Labelled photos from "Durian_Leaf_Diseases", an image-classification folder in tmai110605/DurianLeafDisease. The possible labels are: algal, allocaridara attack, blight, healthy, phomopsis.

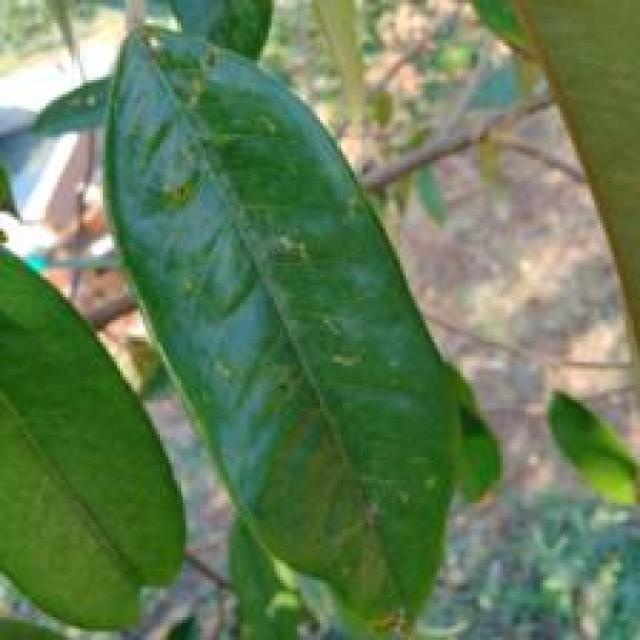
Label: allocaridara attack

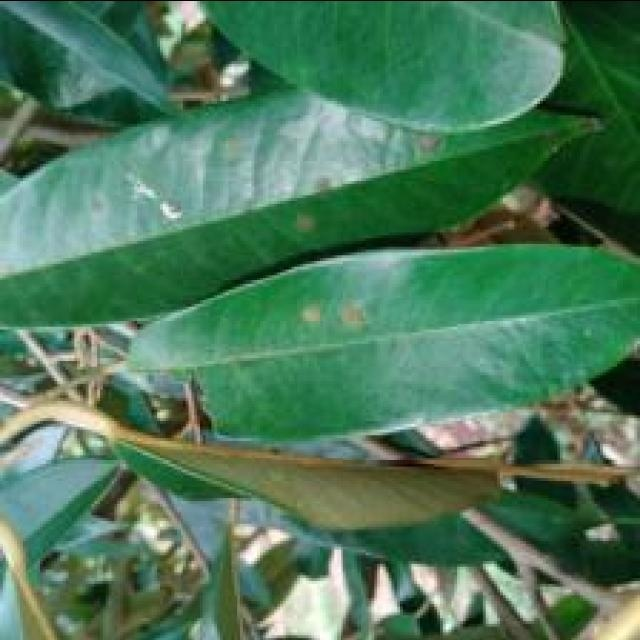
Label: algal

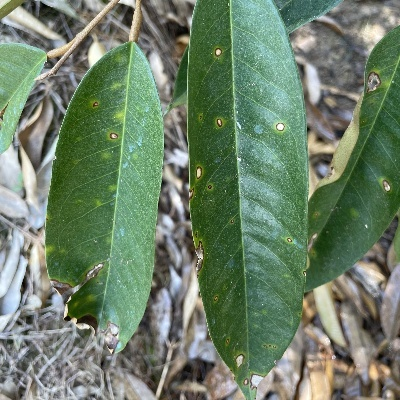
Label: phomopsis

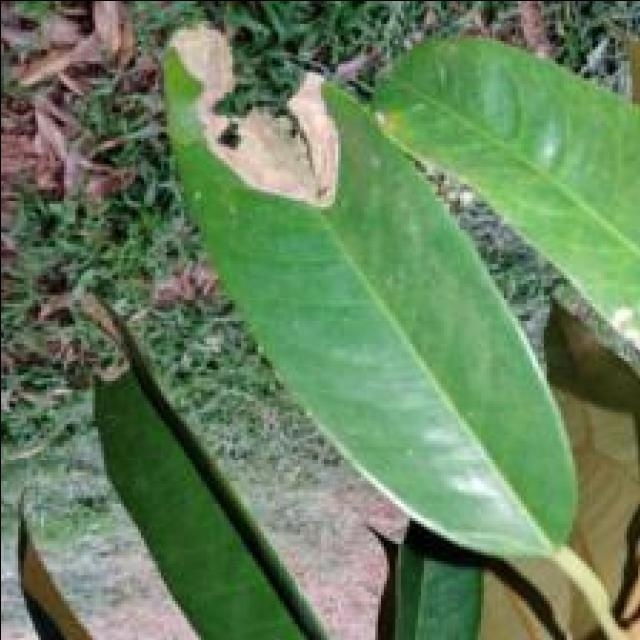
Label: blight

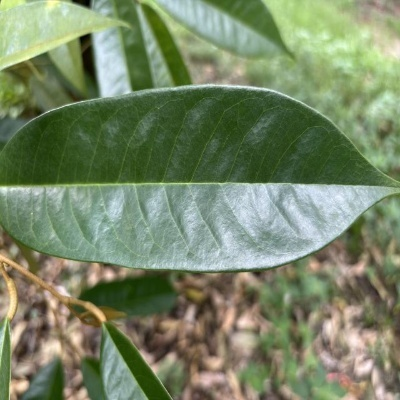
Label: healthy

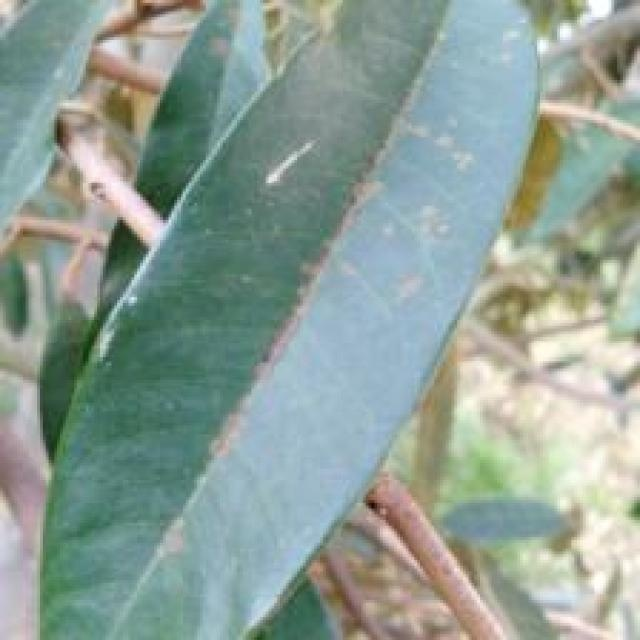
Label: algal
